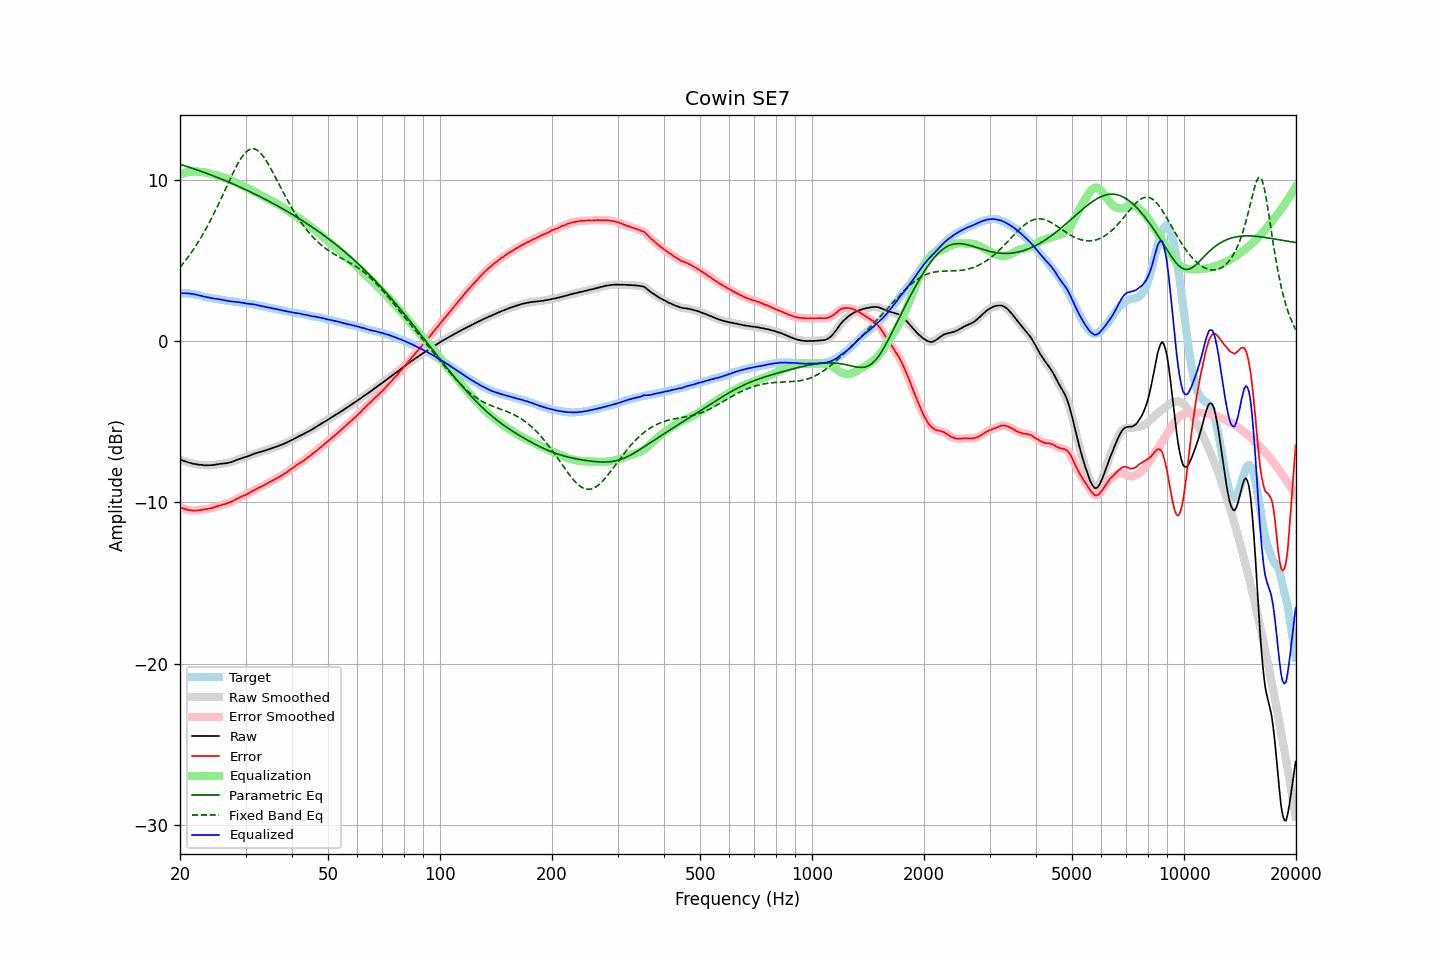

Data behind this chart, as committed beside it:
frequency, raw, error, smoothed, error_smoothed, equalization, parametric_eq, fixed_band_eq, equalized_raw, equalized_smoothed, target
20.00, -7.35, -10.30, -7.35, -10.30, 10.30, 10.94, 4.56, 2.95, 2.95, 2.95
20.20, -7.38, -10.33, -7.38, -10.34, 10.34, 10.91, 4.68, 2.96, 2.95, 2.95
20.40, -7.42, -10.37, -7.42, -10.37, 10.38, 10.88, 4.81, 2.96, 2.96, 2.95
20.61, -7.45, -10.40, -7.45, -10.41, 10.41, 10.85, 4.93, 2.96, 2.96, 2.95
20.81, -7.48, -10.43, -7.48, -10.44, 10.44, 10.82, 5.06, 2.96, 2.95, 2.95
21.02, -7.52, -10.47, -7.51, -10.46, 10.46, 10.78, 5.19, 2.94, 2.95, 2.95
21.23, -7.54, -10.47, -7.54, -10.48, 10.48, 10.75, 5.33, 2.94, 2.93, 2.93
21.44, -7.57, -10.49, -7.57, -10.49, 10.49, 10.72, 5.47, 2.92, 2.92, 2.92
21.66, -7.60, -10.50, -7.60, -10.50, 10.50, 10.69, 5.61, 2.90, 2.90, 2.90
21.87, -7.62, -10.50, -7.62, -10.50, 10.50, 10.65, 5.76, 2.88, 2.89, 2.88
22.09, -7.63, -10.50, -7.64, -10.50, 10.50, 10.62, 5.91, 2.87, 2.87, 2.87
22.31, -7.65, -10.49, -7.65, -10.50, 10.50, 10.58, 6.07, 2.84, 2.84, 2.84
22.54, -7.67, -10.49, -7.66, -10.49, 10.49, 10.55, 6.23, 2.82, 2.82, 2.82
22.76, -7.67, -10.47, -7.68, -10.47, 10.47, 10.51, 6.40, 2.80, 2.80, 2.80
22.99, -7.68, -10.45, -7.69, -10.46, 10.46, 10.48, 6.57, 2.78, 2.77, 2.77
23.22, -7.70, -10.44, -7.69, -10.44, 10.44, 10.44, 6.74, 2.74, 2.75, 2.74
23.45, -7.70, -10.41, -7.70, -10.42, 10.42, 10.40, 6.92, 2.72, 2.72, 2.71
23.69, -7.70, -10.40, -7.70, -10.40, 10.40, 10.37, 7.10, 2.70, 2.70, 2.70
23.92, -7.70, -10.38, -7.70, -10.38, 10.38, 10.33, 7.28, 2.68, 2.68, 2.68
24.16, -7.69, -10.36, -7.69, -10.36, 10.36, 10.29, 7.48, 2.67, 2.66, 2.67
24.40, -7.69, -10.34, -7.69, -10.34, 10.33, 10.25, 7.67, 2.64, 2.64, 2.65
24.65, -7.68, -10.31, -7.68, -10.31, 10.31, 10.22, 7.87, 2.63, 2.63, 2.63
24.89, -7.66, -10.27, -7.66, -10.28, 10.28, 10.18, 8.07, 2.62, 2.61, 2.61
25.14, -7.64, -10.24, -7.64, -10.24, 10.25, 10.14, 8.28, 2.61, 2.60, 2.60
25.39, -7.63, -10.21, -7.63, -10.21, 10.22, 10.10, 8.48, 2.59, 2.59, 2.58
25.65, -7.61, -10.18, -7.61, -10.18, 10.19, 10.06, 8.70, 2.58, 2.57, 2.57
25.91, -7.60, -10.14, -7.60, -10.15, 10.16, 10.02, 8.91, 2.56, 2.55, 2.54
26.16, -7.59, -10.12, -7.59, -10.12, 10.13, 9.98, 9.12, 2.54, 2.54, 2.53
26.43, -7.58, -10.10, -7.58, -10.10, 10.10, 9.94, 9.34, 2.52, 2.51, 2.52
26.69, -7.57, -10.06, -7.57, -10.07, 10.06, 9.89, 9.56, 2.49, 2.50, 2.49
26.96, -7.55, -10.03, -7.55, -10.03, 10.03, 9.85, 9.77, 2.48, 2.48, 2.48
27.23, -7.52, -9.99, -7.53, -10.00, 9.99, 9.81, 9.99, 2.47, 2.46, 2.47
27.50, -7.50, -9.96, -7.49, -9.96, 9.95, 9.77, 10.20, 2.45, 2.45, 2.46
27.77, -7.46, -9.90, -7.46, -9.91, 9.90, 9.72, 10.41, 2.44, 2.44, 2.44
28.05, -7.42, -9.85, -7.42, -9.85, 9.85, 9.68, 10.61, 2.43, 2.43, 2.43
28.33, -7.38, -9.79, -7.38, -9.79, 9.80, 9.64, 10.80, 2.42, 2.42, 2.41
28.62, -7.34, -9.74, -7.34, -9.74, 9.75, 9.59, 10.99, 2.41, 2.41, 2.40
28.90, -7.31, -9.69, -7.31, -9.69, 9.70, 9.55, 11.16, 2.39, 2.39, 2.38
29.19, -7.28, -9.64, -7.28, -9.65, 9.65, 9.50, 11.32, 2.37, 2.38, 2.36
29.48, -7.24, -9.60, -7.24, -9.60, 9.61, 9.46, 11.46, 2.37, 2.36, 2.36
29.78, -7.21, -9.56, -7.21, -9.56, 9.56, 9.41, 11.59, 2.35, 2.35, 2.35
30.08, -7.18, -9.52, -7.18, -9.52, 9.51, 9.37, 11.69, 2.33, 2.33, 2.34
30.38, -7.15, -9.47, -7.15, -9.47, 9.46, 9.32, 11.78, 2.31, 2.32, 2.32
30.68, -7.11, -9.42, -7.11, -9.42, 9.41, 9.27, 11.84, 2.30, 2.30, 2.31
30.99, -7.07, -9.35, -7.07, -9.36, 9.36, 9.22, 11.89, 2.29, 2.29, 2.28
31.30, -7.03, -9.30, -7.03, -9.31, 9.31, 9.18, 11.90, 2.28, 2.28, 2.27
31.61, -6.99, -9.25, -6.99, -9.25, 9.26, 9.13, 11.90, 2.27, 2.26, 2.26
31.93, -6.96, -9.20, -6.96, -9.20, 9.20, 9.08, 11.87, 2.24, 2.24, 2.24
32.24, -6.93, -9.14, -6.93, -9.15, 9.15, 9.03, 11.82, 2.22, 2.22, 2.21
32.57, -6.90, -9.09, -6.90, -9.10, 9.10, 8.98, 11.74, 2.20, 2.20, 2.19
32.89, -6.87, -9.05, -6.87, -9.05, 9.05, 8.93, 11.65, 2.18, 2.18, 2.18
33.22, -6.84, -8.99, -6.84, -9.00, 9.00, 8.88, 11.54, 2.16, 2.16, 2.15
33.55, -6.81, -8.95, -6.81, -8.95, 8.94, 8.83, 11.41, 2.13, 2.13, 2.14
33.89, -6.78, -8.89, -6.78, -8.89, 8.89, 8.78, 11.26, 2.11, 2.11, 2.11
34.23, -6.75, -8.84, -6.75, -8.84, 8.84, 8.73, 11.11, 2.09, 2.09, 2.09
34.57, -6.71, -8.78, -6.71, -8.79, 8.79, 8.67, 10.94, 2.08, 2.07, 2.07
34.92, -6.68, -8.73, -6.68, -8.73, 8.73, 8.62, 10.77, 2.05, 2.05, 2.05
35.27, -6.65, -8.68, -6.65, -8.68, 8.68, 8.57, 10.58, 2.03, 2.03, 2.03
35.62, -6.61, -8.62, -6.61, -8.63, 8.63, 8.51, 10.40, 2.02, 2.01, 2.01
35.97, -6.58, -8.57, -6.58, -8.57, 8.57, 8.46, 10.21, 1.99, 1.99, 1.99
... 635 more rows
